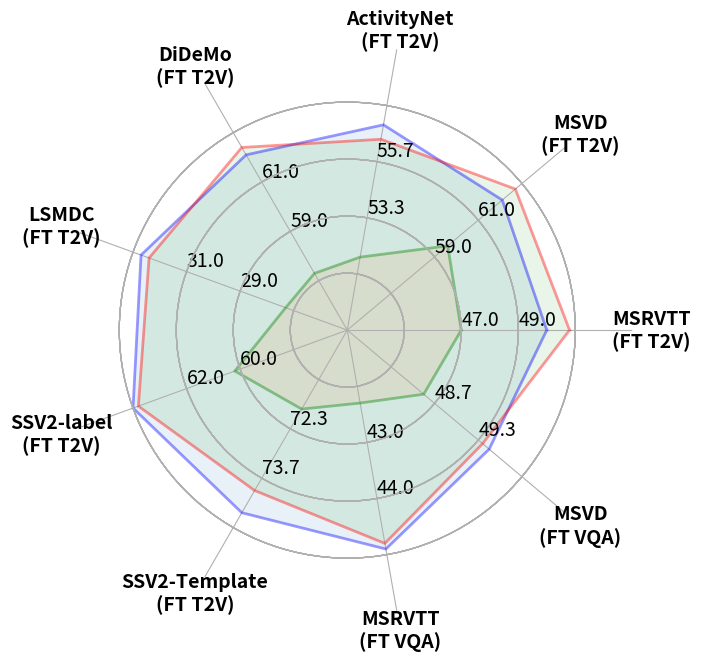

The matplotlib source for this figure:
import numpy as np
import matplotlib.pyplot as plt
class Radar(object):
    def __init__(self, fig, titles, intervals, rotation=0, block_num=4, rect=None, round_num=1):

        if rect is None:
            rect = [0.05, 0.05, 0.95, 0.95]
        self.intervals = intervals
        self.block_num = block_num
        label_TF = [False] + [True] * (self.block_num-1) + [False]

        self.gaps = [(interval[1] - interval[0]) / (self.block_num) for interval in self.intervals]
        self.n = len(titles)
        self.angles = np.arange(0, 360, 360.0/self.n)
        self.axes = [fig.add_axes(rect, projection="polar", label="axes%d" % i) for i in range(self.n)]

        self.ax = self.axes[0]
        self.ax.set_thetagrids(self.angles, labels=titles, fontsize=14, weight='bold')
        for ax in self.axes[1:]:
            ax.patch.set_visible(False)
            ax.grid("off")
            ax.xaxis.set_visible(False)

        for ax, angle, interval, gap in zip(self.axes, self.angles, self.intervals, self.gaps):
            label = [round(interval[0] + block_num * gap, round_num) if label_TF[block_num] else ""
                     for block_num in range(0, self.block_num+1)]

            ax.set_rgrids(range(1, self.block_num+2), angle=angle, labels=label, fontsize=14)
            ax.spines["polar"].set_visible(False)
            ax.set_ylim(0, self.block_num+2)
            ax.set_theta_offset(np.deg2rad(rotation))

    def plot(self, values, *args, **kw):
        values_ratio = []
        for val, interval, gap in zip(values, self.intervals, self.gaps):
            values_ratio.append((val - interval[0]) / gap + 1)
            # first, interval = self.intervals[i][0], (self.intervals[i][1] - self.intervals[i][0]) / self.blocks
            # values[i] = (val - first) / interval + 1
        angle = np.deg2rad(np.r_[self.angles, self.angles[0]])
        values_ratio = np.r_[values_ratio, values_ratio[0]]
        self.ax.plot(angle, values_ratio, *args, **kw)
        self.ax.fill(angle, values_ratio, *args, alpha=0.1)

fig = plt.figure(figsize=(6, 6))
titles = ['MSRVTT\n(FT T2V)', 'MSVD\n(FT T2V)', 'ActivityNet\n(FT T2V)', 'DiDeMo\n(FT T2V)',
          'LSMDC\n(FT T2V)', 'SSV2-label\n(FT T2V)', 'SSV2-Template\n(FT T2V)',
          'MSRVTT\n(FT VQA)', 'MSVD\n(FT VQA)']
intervals = [[45, 51], [57, 63], [51, 58], [57, 63], [27, 33], [58, 64], [71, 75], [42, 45], [48, 50]]
radar = Radar(fig, titles, intervals=intervals, block_num = 3)

umt       = [50.0, 62.1, 57.2, 62.1, 32.7, 64.0, 74.6, 44.9, 49.5]
tome      = [47.0, 59.6, 51.7, 57.3, 27.3, 60.2, 71.8, 42.3, 48.5]
ours      = [50.8, 62.7, 56.6, 62.4, 32.4, 63.8, 74.0, 44.8, 49.4]

radar.plot(umt,  "-",  lw=2, color="b", alpha=0.4, label="UMT") # UMT]
radar.plot(tome, "-", lw=2, color="g", alpha=0.4, label="UMT+ToMe") # UMT
radar.plot(ours, "-", lw=2, color="r", alpha=0.4, label="UMT+vid-TLDR (Ours)") # Ours

print(1)